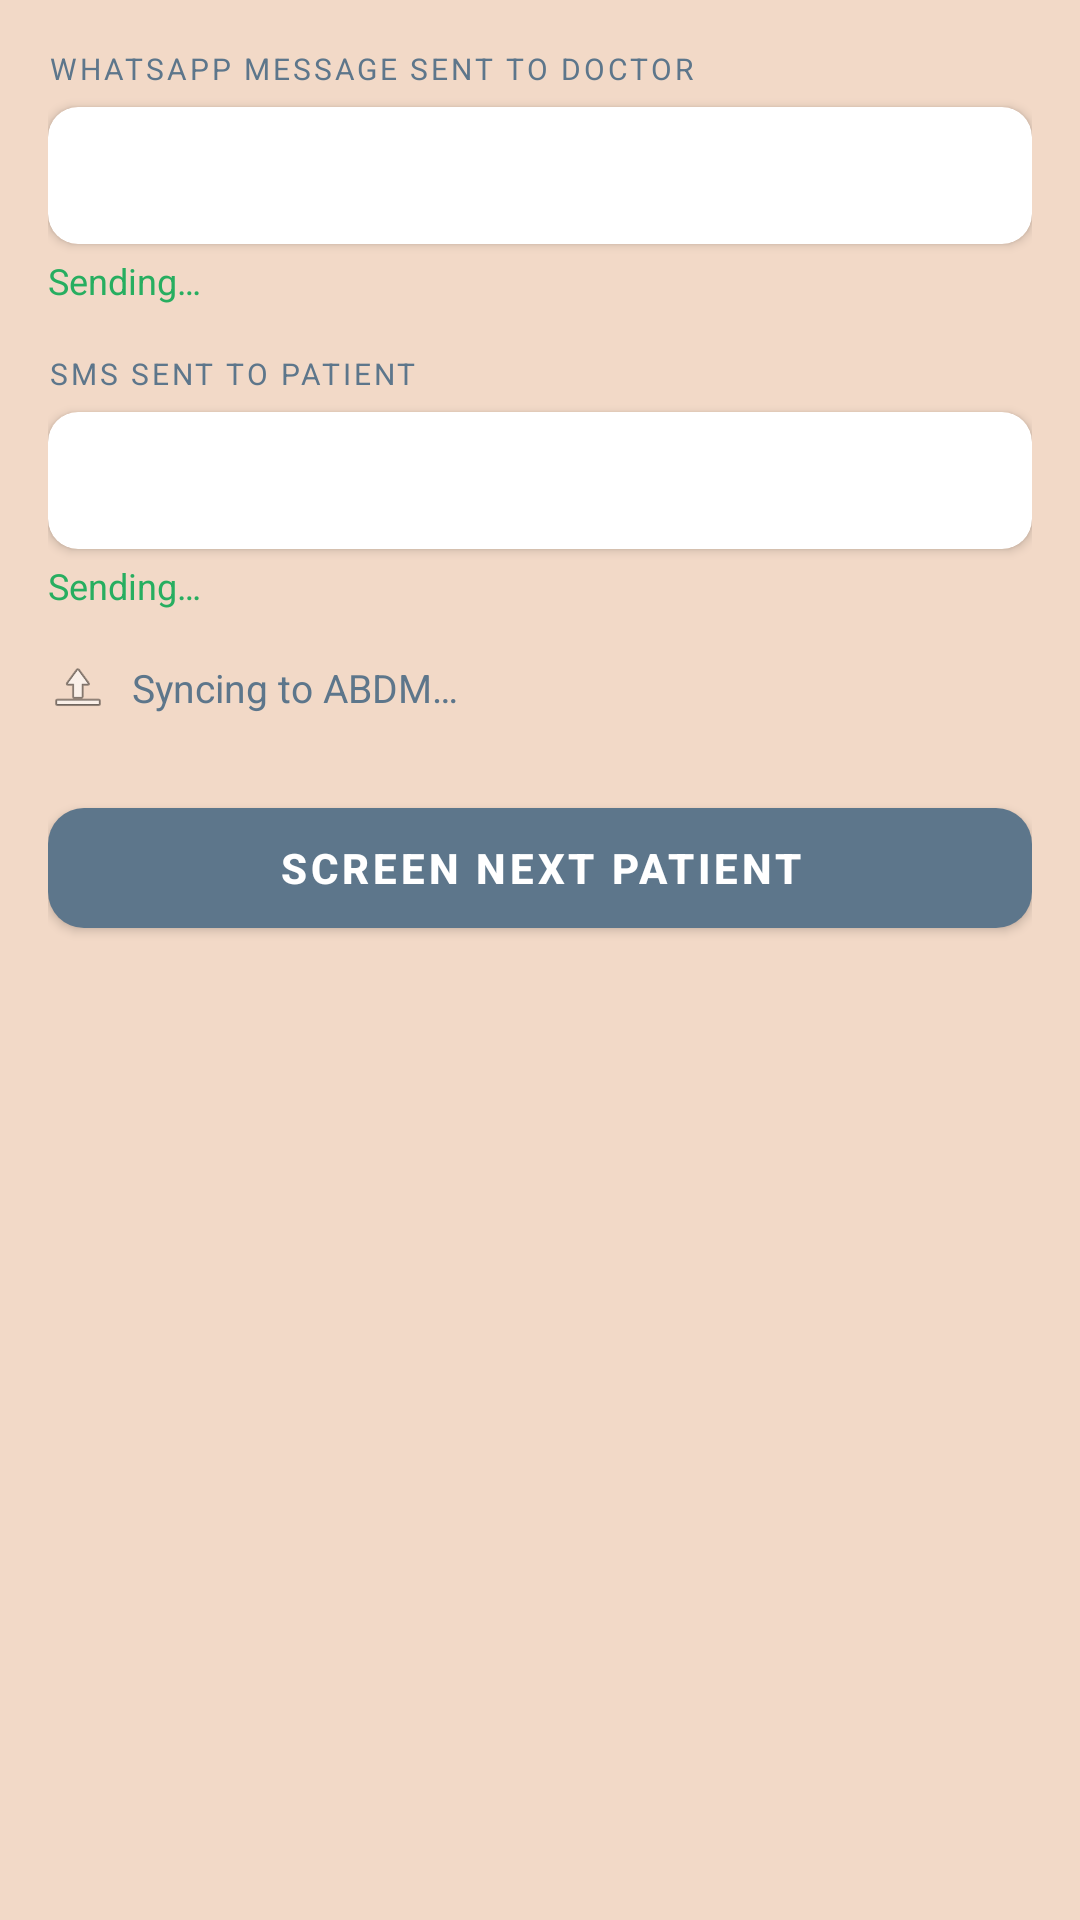

The Android layout XML behind this screen, and the referenced resources:
<!-- AndroidManifest.xml: application theme Theme.ArogyaDrishti -->
<!-- res/layout/activity_alert_confirmation.xml -->
<?xml version="1.0" encoding="utf-8"?>
<ScrollView xmlns:android="http://schemas.android.com/apk/res/android"
    xmlns:app="http://schemas.android.com/apk/res-auto"
    android:layout_width="match_parent"
    android:layout_height="match_parent"
    android:background="@color/background">

    <LinearLayout
        android:layout_width="match_parent"
        android:layout_height="wrap_content"
        android:orientation="vertical"
        android:padding="16dp">

        
        <TextView
            android:layout_width="wrap_content"
            android:layout_height="wrap_content"
            android:text="WHATSAPP MESSAGE SENT TO DOCTOR"
            android:textSize="10sp"
            android:textColor="@color/text_secondary"
            android:letterSpacing="0.1"
            android:layout_marginBottom="6dp" />

        <androidx.cardview.widget.CardView
            android:layout_width="match_parent"
            android:layout_height="wrap_content"
            app:cardCornerRadius="10dp"
            app:cardElevation="2dp"
            android:layout_marginBottom="4dp">
            <TextView
                android:id="@+id/tvWhatsappMessage"
                android:layout_width="match_parent"
                android:layout_height="wrap_content"
                android:padding="14dp"
                android:textSize="13sp"
                android:textColor="@color/text_primary"
                android:lineSpacingMultiplier="1.4" />
        </androidx.cardview.widget.CardView>

        <TextView
            android:id="@+id/tvWhatsappStatus"
            android:layout_width="wrap_content"
            android:layout_height="wrap_content"
            android:text="Sending…"
            android:textSize="12sp"
            android:textColor="@color/risk_green"
            android:layout_marginBottom="16dp" />

        
        <TextView
            android:layout_width="wrap_content"
            android:layout_height="wrap_content"
            android:text="SMS SENT TO PATIENT"
            android:textSize="10sp"
            android:textColor="@color/text_secondary"
            android:letterSpacing="0.1"
            android:layout_marginBottom="6dp" />

        <androidx.cardview.widget.CardView
            android:layout_width="match_parent"
            android:layout_height="wrap_content"
            app:cardCornerRadius="10dp"
            app:cardElevation="2dp"
            android:layout_marginBottom="4dp">
            <TextView
                android:id="@+id/tvSmsMessage"
                android:layout_width="match_parent"
                android:layout_height="wrap_content"
                android:padding="14dp"
                android:textSize="13sp"
                android:textColor="@color/text_primary"
                android:lineSpacingMultiplier="1.4" />
        </androidx.cardview.widget.CardView>

        <TextView
            android:id="@+id/tvSmsStatus"
            android:layout_width="wrap_content"
            android:layout_height="wrap_content"
            android:text="Sending…"
            android:textSize="12sp"
            android:textColor="@color/risk_green"
            android:layout_marginBottom="16dp" />

        
        <LinearLayout
            android:layout_width="match_parent"
            android:layout_height="wrap_content"
            android:orientation="horizontal"
            android:gravity="center_vertical"
            android:layout_marginBottom="24dp">

            <ImageView
                android:id="@+id/ivAbdmIcon"
                android:layout_width="20dp"
                android:layout_height="20dp"
                android:src="@android:drawable/ic_menu_upload"
                android:layout_marginEnd="8dp" />

            <TextView
                android:id="@+id/tvAbdmStatus"
                android:layout_width="wrap_content"
                android:layout_height="wrap_content"
                android:text="Syncing to ABDM…"
                android:textSize="13sp"
                android:textColor="@color/text_secondary" />
        </LinearLayout>

        
        <ProgressBar
            android:id="@+id/progressAlerts"
            android:layout_width="wrap_content"
            android:layout_height="wrap_content"
            android:layout_gravity="center"
            android:visibility="gone"
            android:layout_marginBottom="16dp" />

        
        <com.google.android.material.button.MaterialButton
            android:id="@+id/btnScreenNext"
            android:layout_width="match_parent"
            android:layout_height="52dp"
            android:text="Screen Next Patient"
            android:textStyle="bold"
            app:backgroundTint="@color/primary"
            app:cornerRadius="12dp" />

    </LinearLayout>
</ScrollView>
<!-- resources referenced by this layout -->
<resources>
  <color name="background">#F2D9C7</color>
  <color name="primary">#5D768B</color>
  <color name="risk_green">#27AE60</color>
  <color name="text_primary">#1A1A1A</color>
  <color name="text_secondary">#5D768B</color>
  <style name="Theme.ArogyaDrishti" parent="Theme.MaterialComponents.Light.NoActionBar">
          <item name="colorPrimary">@color/primary</item>
          <item name="colorPrimaryDark">@color/primary_dark</item>
          <item name="colorAccent">@color/warm_tan</item>
          <item name="android:windowBackground">@color/background</item>
          <item name="android:statusBarColor">@color/primary_dark</item>
      </style>
  <color name="primary_dark">#4A5E6F</color>
  <color name="warm_tan">#C8B39B</color>
</resources>
